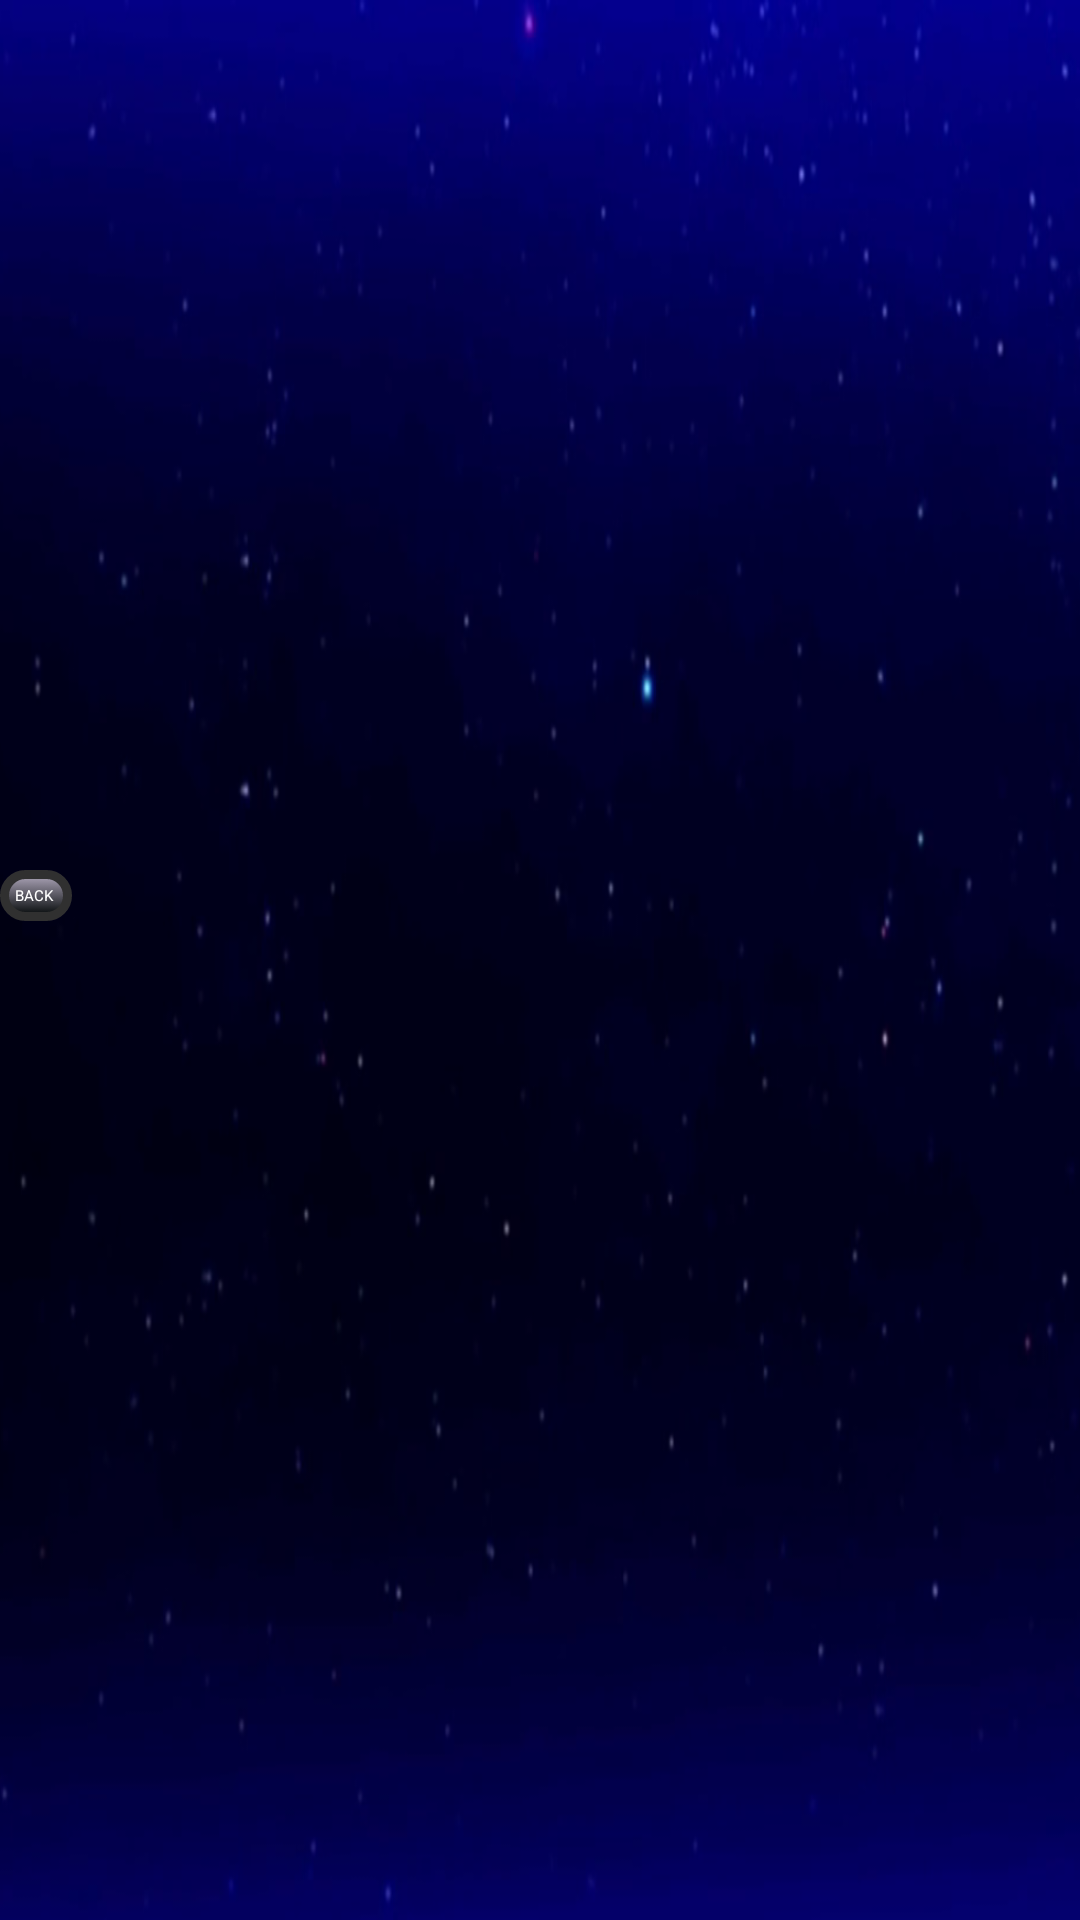

Android layout source for this screen:
<!-- AndroidManifest.xml: application theme AppTheme -->
<!-- res/layout/activity_view_charecters.xml -->
<?xml version="1.0" encoding="utf-8"?>
<LinearLayout xmlns:android="http://schemas.android.com/apk/res/android"
    xmlns:tools="http://schemas.android.com/tools"
    android:layout_width="match_parent"
    android:orientation="vertical"
    android:background="@drawable/general_background"
    android:layout_height="match_parent">

    <HorizontalScrollView
        android:layout_width="match_parent"
        android:layout_height="270dp"
        android:orientation="horizontal"
        android:id="@+id/scroll_servants_list_view"
        tools:context=".ViewCharecters">

        <LinearLayout
            android:layout_marginTop="25dp"
            android:id="@+id/servants_list_view"
            android:orientation="horizontal"
            android:layout_width="wrap_content"
            android:layout_height="wrap_content">
        </LinearLayout>

    </HorizontalScrollView>
    <Button
        android:id="@+id/btn_back_view_charecters"
        android:layout_width="wrap_content"
        android:layout_height="wrap_content"
        android:layout_marginTop="20dp"
        android:background="@drawable/text_background_color"
        android:text="BACK "
        android:textColor="@android:color/white" />

</LinearLayout>

    
<!-- resources referenced by this layout -->
<resources>
  <!-- drawable text_background_color (drawable) -->
  <?xml version="1.0" encoding="utf-8"?>
  <selector xmlns:android="http://schemas.android.com/apk/res/android">
      <item android:state_pressed="true">
          <shape>
              <gradient
                  android:angle="90"
                  android:endColor="#15399c"
                  android:startColor="#0000E0" />
              <stroke
                  android:width="3dp"
                  android:color="#303030" />
              <corners
                  android:radius="10dp" />
              <padding
                  android:bottom="5dp"
                  android:left="5dp"
                  android:right="5dp"
                  android:top="5dp" />
          </shape>
      </item>
  
      <item android:state_focused="true">
          <shape>
              <gradient
                  android:angle="270"
                  android:endColor="#15399c"
                  android:startColor="#0000E0" />
              <stroke
                  android:width="3dp"
                  android:color="#0000E0" />
              <corners
                  android:radius="10dp" />
              <padding
                  android:bottom="5dp"
                  android:left="5dp"
                  android:right="5dp"
                  android:top="5dp" />
          </shape>
      </item>
  
      <item>
          <shape>
              <gradient
                  android:angle="270"
                  android:endColor="@color/navy"
                  android:startColor="#b0a8bc" />
              <stroke
                  android:width="3dp"
                  android:color="#303030" />
              <corners
                  android:radius="10dp" />
              <padding
                  android:bottom="5dp"
                  android:left="5dp"
                  android:right="5dp"
                  android:top="5dp" />
          </shape>
      </item>
  </selector>
  <style name="AppTheme">
          
          
          <item name="android:textColor">@color/colorPrimary</item>
          
          <item name="android:itemBackground">@color/skyBlue</item>
      </style>
  <color name="navy">#000505</color>
  <color name="color_secondary_background">#15399c</color>
  <color name="colorPrimary">#3F51B5</color>
  <color name="skyBlue">#87CEEB</color>
</resources>
